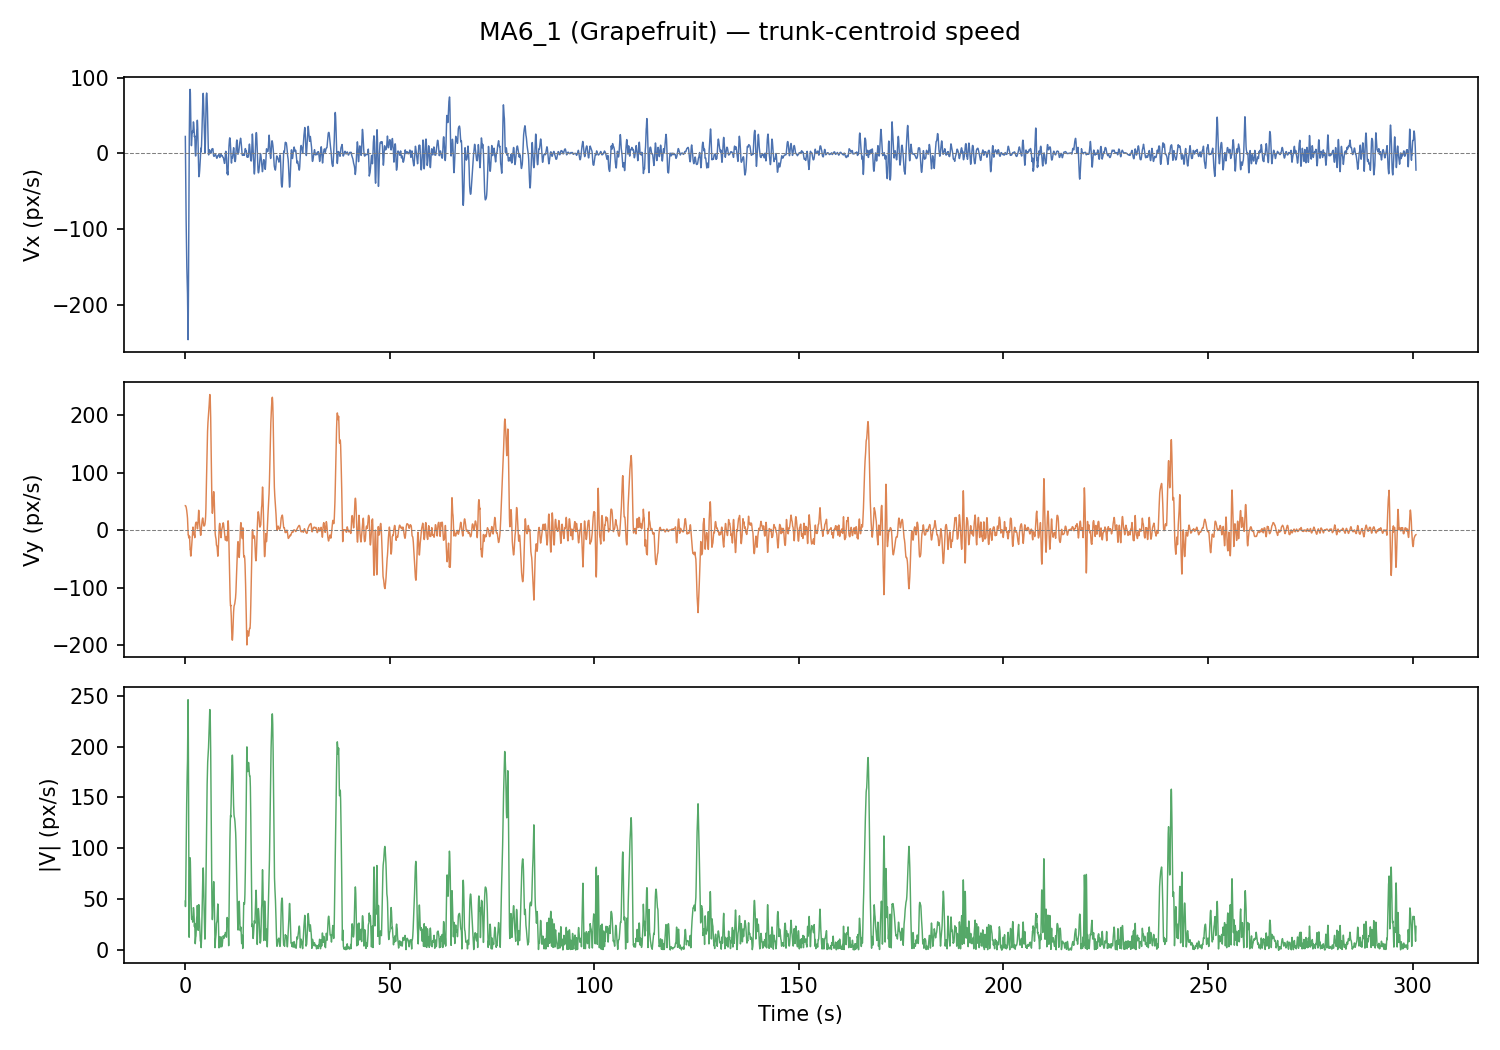

The data file committed next to this chart (first rows):
frame, t_s, x_px, y_px, vx_px_s, vy_px_s, speed_px_s
0, 0.0, 563.2, 368.1, 22.38, 42.79, 48.29
1, 0.033, 586.1, 376.6, 0.962, 42.81, 42.82
2, 0.067, 585.6, 376.3, -19.31, 42.65, 46.81
3, 0.1, 581, 376.8, -38.43, 42.3, 57.15
4, 0.133, 574.1, 378.1, -56.41, 41.76, 70.19
5, 0.167, 546.9, 369.3, -73.24, 41.04, 83.95
6, 0.2, 536.9, 370.6, -88.92, 40.14, 97.56
7, 0.233, 532.1, 372.2, -103.5, 39.05, 110.6
8, 0.267, 546.6, 383.2, -116.8, 37.77, 122.8
9, 0.3, 549.1, 381.6, -129.1, 36.32, 134.1
10, 0.333, 550.2, 380.2, -140.2, 34.67, 144.4
11, 0.367, 547.1, 380, -150.1, 32.85, 153.7
12, 0.4, 559.7, 393.2, -158.9, 30.84, 161.9
13, 0.433, 550.6, 395, -166.5, 28.64, 169
14, 0.467, 540.6, 396.5, -173, 26.26, 175
15, 0.5, 514.5, 383, -178.4, 23.69, 180
16, 0.533, 525.4, 395.9, -185.3, 20.79, 186.5
17, 0.567, 519.2, 395.8, -202.1, 14.68, 202.7
18, 0.6, 513.7, 395.3, -219.5, 8.667, 219.7
19, 0.633, 490.4, 380.4, -234.9, 2.343, 234.9
20, 0.667, 482.9, 381.7, -246, -4.739, 246.1
21, 0.7, 474.6, 384.3, -238.1, -7.09, 238.2
22, 0.733, 483.1, 404.2, -216.7, -8.207, 216.8
23, 0.767, 460.8, 388.1, -181.6, -7.84, 181.8
24, 0.8, 455.8, 389, -144.3, -11.21, 144.8
25, 0.833, 451.9, 389.2, -105, -13.19, 105.8
26, 0.867, 448.9, 388.9, -65.72, -13.11, 67.01
27, 0.9, 447, 388.1, -26.34, -10.54, 28.37
28, 0.933, 443.9, 388.5, 1.737, -12.56, 12.68
29, 0.967, 444.4, 389.6, 21.5, -11.02, 24.16
30, 1.0, 447.2, 389.7, 39.14, -13.25, 41.32
31, 1.033, 451.9, 389.1, 63.78, -10.49, 64.64
32, 1.067, 458.9, 387.7, 76.81, -14.71, 78.2
33, 1.1, 465.3, 386, 83.69, -21.52, 86.41
34, 1.133, 471.6, 384.2, 83.02, -30.71, 88.52
35, 1.167, 477.2, 382.2, 84.56, -32.92, 90.74
36, 1.2, 478.1, 381, 83, -33.76, 89.6
37, 1.233, 480.3, 380.5, 79.82, -33.52, 86.57
38, 1.267, 478.4, 380.2, 65.96, -42.58, 78.51
39, 1.3, 474.6, 379.7, 56.41, -44.31, 71.73
40, 1.333, 473.9, 379.9, 45.75, -45.02, 64.19
41, 1.367, 474, 380.6, 34.79, -44.81, 56.73
42, 1.4, 473.4, 381.1, 24.54, -43.64, 50.06
43, 1.433, 473.3, 380.8, 15.99, -40.62, 43.66
44, 1.467, 484.4, 367.8, 11.37, -36.49, 38.22
45, 1.5, 484.3, 366.8, 10.2, -32.45, 34.01
46, 1.533, 484, 366, 12.09, -28.79, 31.22
47, 1.567, 484.8, 364.9, 16.14, -25.54, 30.22
48, 1.6, 485.0, 364.9, 20.71, -22.57, 30.64
49, 1.633, 485.3, 365.8, 25.14, -19.58, 31.86
50, 1.667, 485.6, 366.2, 28.16, -16.33, 32.55
51, 1.7, 486, 367.1, 29.05, -12.3, 31.54
52, 1.733, 485.6, 367.8, 29.48, -7.83, 30.51
53, 1.767, 485.3, 368, 28.34, -3.497, 28.55
54, 1.8, 485.9, 367.7, 27.53, 0.355, 27.53
55, 1.833, 487.5, 367.3, 28.27, 3.644, 28.5
56, 1.867, 489.3, 367.5, 29.89, 5.492, 30.39
57, 1.9, 491.3, 368, 32.55, 4.95, 32.92
58, 1.933, 493, 367.1, 36.52, 1.957, 36.57
59, 1.967, 494.4, 365.8, 41.57, -3.464, 41.72
... 8,966 more rows
